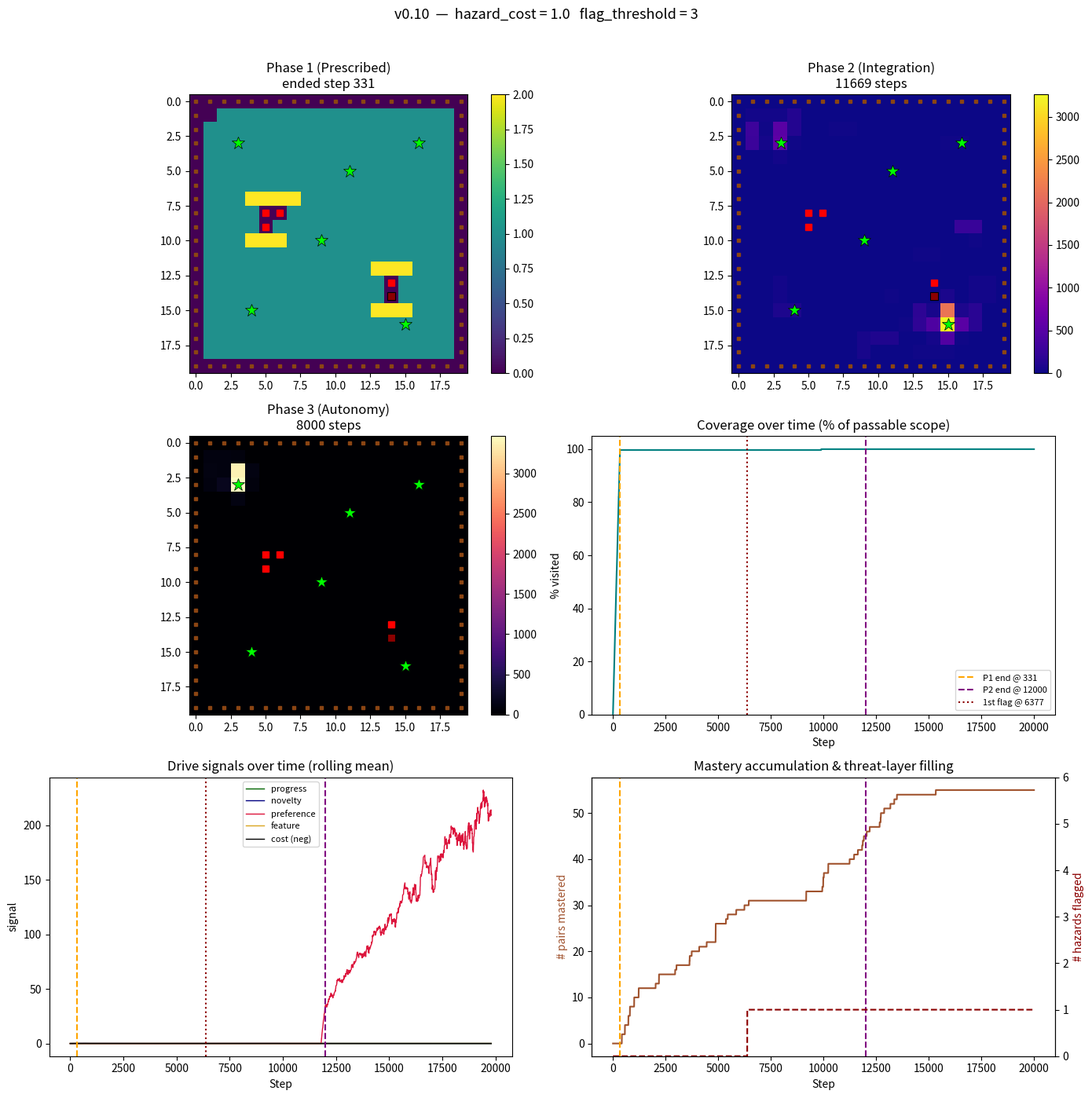

The script that saved this image:
"""
curiosity_agent_v0_10.py
-----------------------
Developmental agent in a 20x20 structured environment — v0.10 extension
of v0.9 testing whether experience-driven persistent threat
representation stabilises Phase 3 hazard avoidance at extended run
lengths, closing the instability identified in v0.9.

v0.10 adds a per-cell threat layer with a per-cell entry counter:
  - FRAME cells are pre-flagged at agent creation.
  - HAZARD cells are unflagged at agent creation; their threat flag
    converts to 1 after N=3 entries (pre-registered threshold).
  - Flagged cells are hard-gated: actions targeting them are excluded
    from action selection entirely, before Q-value computation.
  - Flags do not clear.

All other architectural elements from v0.9 are retained unchanged.

This version operates exclusively in the equivalent of v0.9's
"cost_no_aversion" mode:
  - Wall removed for HAZARD cells (passable at cost).
  - No pre-wired HAZARD aversion.
  - No HAZARD epsilon filter.
  - FRAME handling unchanged from v0.8/v0.9.
  - The threat layer is the persistence mechanism that converts
    experienced cost into categorical prohibition.

See v0.10-preregistration.md for the full experimental design.

Run from Terminal with:
    python3 curiosity_agent_v0_10.py
"""

import numpy as np
import matplotlib.pyplot as plt
from collections import defaultdict, deque

# --------------------------------------------------------------------------
# CONFIG
# --------------------------------------------------------------------------

GRID_SIZE = 20
NUM_STEPS = 20000
PHASE_3_START_FRACTION = 0.6
Q_VALUE_RESET_MULTIPLIER = 0.3
FEATURE_DRIVE_WEIGHT = 0.15

# Cell type constants
FRAME = 0
NEUTRAL = 1
HAZARD = 2
ATTRACTOR = 3

# Primitive structures
AVERSION_PENALTY = -5.0      # applied to FRAME always; HAZARD has no
                             # pre-wired aversion in v0.10
ATTRACTION_BONUS = 0.3

# v0.10 config
HAZARD_COST = 1.0            # scalar subtracted from intrinsic reward on
                             # entry to an unflagged HAZARD cell
FLAG_THRESHOLD = 3           # N=3 entries to convert threat flag to 1
                             # Pre-registered in v0.10-preregistration.md

# Environment content: identical to v0.8/v0.9
HAZARD_CLUSTERS = [
    [(5, 8), (5, 9), (6, 8)],
    [(14, 13), (14, 14)],
]
ATTRACTOR_CELLS = [
    (3, 3), (16, 3), (9, 10), (4, 15), (15, 16), (11, 5)
]
START_CELL = (1, 1)


def _validate_config():
    if HAZARD_COST < 0:
        raise ValueError(f"HAZARD_COST must be non-negative, got {HAZARD_COST}")
    if FLAG_THRESHOLD < 1:
        raise ValueError(f"FLAG_THRESHOLD must be >= 1, got {FLAG_THRESHOLD}")


# --------------------------------------------------------------------------
# ENVIRONMENT
# --------------------------------------------------------------------------

class StructuredGridWorld:
    """A 20x20 grid with frame, neutral, hazard, and attractor cells.

    Identical to v0.9 except that the step() method no longer branches
    on HAZARD_MODE — in v0.10 HAZARDs are always passable at cost, and
    avoidance emerges from the threat layer operating on action selection
    rather than from the environment refusing entry.

    FRAME cells are always impassable (ontological boundary).
    HAZARD cells are always passable at cost in v0.10.
    """

    def __init__(self, size=GRID_SIZE):
        self.size = size
        self.agent_pos = START_CELL
        self._build_grid()

    def _build_grid(self):
        self.cell_type = {}
        self.hazard_cells = set()
        for cluster in HAZARD_CLUSTERS:
            for c in cluster:
                self.hazard_cells.add(c)
        self.attractor_cells = set(ATTRACTOR_CELLS)
        for x in range(self.size):
            for y in range(self.size):
                if x == 0 or x == self.size - 1 or y == 0 or y == self.size - 1:
                    self.cell_type[(x, y)] = FRAME
                elif (x, y) in self.hazard_cells:
                    self.cell_type[(x, y)] = HAZARD
                elif (x, y) in self.attractor_cells:
                    self.cell_type[(x, y)] = ATTRACTOR
                else:
                    self.cell_type[(x, y)] = NEUTRAL
        self.scope_cells = {
            c for c, t in self.cell_type.items()
            if t in (NEUTRAL, ATTRACTOR)
        }

    def is_passable_for_path_planning(self, cell):
        """Phase 1 path planner still routes around hazards (identical to
        v0.8/v0.9). The threat layer plays no role in Phase 1 path
        construction; it only gates action selection in Phase 2/3."""
        t = self.cell_type.get(cell, FRAME)
        return t in (NEUTRAL, ATTRACTOR)

    def perceive_adjacent(self, cell):
        x, y = cell
        adj_coords = [(x, y - 1), (x, y + 1), (x - 1, y), (x + 1, y)]
        return tuple(self.cell_type.get(c, FRAME) for c in adj_coords)

    def observe(self):
        x, y = self.agent_pos
        ctype = self.cell_type[(x, y)]
        adj = self.perceive_adjacent(self.agent_pos)
        return (x, y, ctype, *adj)

    def step(self, action):
        """Attempt a move.

        Returns (observation, attempted_cell, success, cost_incurred).

        In v0.10:
          - FRAME cells: always blocked, no cost.
          - HAZARD cells: always passable, cost_incurred = HAZARD_COST
                          on entry. (The threat layer prevents the
                          agent from SELECTING hazard-directed actions
                          once flagged, but does not block them if
                          selected.)
          - NEUTRAL/ATTRACTOR: always passable, no cost.

        action: 0=up, 1=down, 2=left, 3=right
        """
        x, y = self.agent_pos
        if action == 0:
            target = (x, y - 1)
        elif action == 1:
            target = (x, y + 1)
        elif action == 2:
            target = (x - 1, y)
        elif action == 3:
            target = (x + 1, y)
        else:
            target = self.agent_pos

        # Bounds check — out-of-grid treated as FRAME
        if not (0 <= target[0] < self.size and 0 <= target[1] < self.size):
            target_type = FRAME
        else:
            target_type = self.cell_type[target]

        if target_type == FRAME:
            return self.observe(), target, False, 0.0

        if target_type == HAZARD:
            # In v0.10, hazards are always passable at cost.
            # The threat layer prevents SELECTION, not execution.
            self.agent_pos = target
            return self.observe(), target, True, HAZARD_COST

        # NEUTRAL or ATTRACTOR
        self.agent_pos = target
        return self.observe(), target, True, 0.0


# --------------------------------------------------------------------------
# PATH PLANNING FOR PHASE 1 (identical to v0.8/v0.9)
# --------------------------------------------------------------------------

def plan_phase_1_path(world, start=START_CELL):
    """Generate a traversal of all passable interior cells.

    Identical to v0.9. Phase 1 never deliberately routes through a
    hazard. The threat layer plays no role in Phase 1 because Phase 1
    uses prescribed actions rather than drive-based action selection.
    """
    size = world.size
    path = [start]
    visited = {start}

    for y in range(1, size - 1):
        row_cells_ltr = [(x, y) for x in range(1, size - 1)
                         if world.is_passable_for_path_planning((x, y))]
        if y % 2 == 1:
            ordered = row_cells_ltr
        else:
            ordered = list(reversed(row_cells_ltr))

        for cell in ordered:
            if cell in visited:
                continue
            current = path[-1]
            if _is_adjacent(current, cell):
                path.append(cell)
                visited.add(cell)
            else:
                detour = _bfs_path(world, current, cell, visited)
                if detour is None:
                    continue
                for step_cell in detour[1:]:
                    path.append(step_cell)
                    visited.add(step_cell)

    return path


def _is_adjacent(a, b):
    return abs(a[0] - b[0]) + abs(a[1] - b[1]) == 1


def _bfs_path(world, start, goal, already_visited):
    """Shortest path from start to goal through passable cells."""
    from collections import deque as _deque
    queue = _deque([(start, [start])])
    seen = {start}
    while queue:
        node, path = queue.popleft()
        if node == goal:
            return path
        x, y = node
        for dx, dy in [(0, -1), (0, 1), (-1, 0), (1, 0)]:
            nxt = (x + dx, y + dy)
            if nxt in seen:
                continue
            if not world.is_passable_for_path_planning(nxt):
                continue
            seen.add(nxt)
            queue.append((nxt, path + [nxt]))
    return None


def path_to_actions(path):
    """Convert a cell-path into a sequence of actions."""
    actions = []
    for i in range(len(path) - 1):
        a, b = path[i], path[i + 1]
        dx, dy = b[0] - a[0], b[1] - a[1]
        if dy == -1:
            actions.append(0)
        elif dy == 1:
            actions.append(1)
        elif dx == -1:
            actions.append(2)
        elif dx == 1:
            actions.append(3)
        else:
            actions.append(0)
    return actions


# --------------------------------------------------------------------------
# AGENT
# --------------------------------------------------------------------------

class DevelopmentalAgent:
    """Extends v0.9's DevelopmentalAgent with a persistent threat layer.

    Key additions from v0.9:
      - threat_flag: dict mapping (x,y) -> 0 or 1. FRAME cells are
        pre-flagged at construction; HAZARD cells start unflagged and
        convert to flagged after FLAG_THRESHOLD entries.
      - hazard_entry_counter: dict mapping (x,y) -> int, counting
        entries per cell.
      - Action selection consults the threat_flag as a hard gate BEFORE
        primitive bias computation and BEFORE Q-value computation.
        Flagged-destination actions are excluded from the candidate set.
      - New metrics: time_to_first_flag, time_to_final_flag, number
        of cells flagged, total cost paid before final flag.
    """

    def __init__(self, world, total_steps, num_actions=4):
        self.world = world
        self.scope = world.scope_cells
        self.total_steps = total_steps
        self.steps_taken = 0
        self.covered = set()
        self.num_actions = num_actions

        # Memory structures
        self.visit_counts = defaultdict(int)
        self.forward_model = defaultdict(lambda: defaultdict(int))
        self.fast_errors = defaultdict(lambda: deque(maxlen=5))
        self.slow_errors = defaultdict(lambda: deque(maxlen=30))
        self.cell_preference = defaultdict(float)
        self.q_values = defaultdict(float)

        # Phase tracking
        self.phase = 1
        self.phase_1_end_step = None
        self.phase_2_end_step = None
        self.phase_3_start_target = int(total_steps * PHASE_3_START_FRACTION)

        # Phase 1 prescribed path
        self.prescribed_path = plan_phase_1_path(world)
        self.prescribed_actions = path_to_actions(self.prescribed_path)
        self.path_index = 0

        # Learning parameters
        self.learning_rate = 0.1
        self.epsilon = 0.1

        # v0.10 addition: persistent threat layer
        # FRAME cells pre-flagged; HAZARD cells start unflagged
        self.threat_flag = {}
        self.hazard_entry_counter = defaultdict(int)
        for cell, ctype in world.cell_type.items():
            if ctype == FRAME:
                self.threat_flag[cell] = 1
            else:
                self.threat_flag[cell] = 0

        # v0.10 metrics
        self.time_to_first_flag = None
        self.time_to_final_flag = None
        self.cells_flagged_during_run = set()  # only HAZARD conversions
        self.cost_at_final_flag = None

        # Rule-adherence tracking
        self.frame_attempts_by_phase = {1: 0, 2: 0, 3: 0}
        self.hazard_attempts_by_phase = {1: 0, 2: 0, 3: 0}
        self.hazard_entries_by_phase = {1: 0, 2: 0, 3: 0}
        self.total_cost_incurred = 0.0

        # v0.10: track hazard-directed actions GATED by threat layer
        # (these are distinct from the v0.8/v0.9 blocked-attempts metric)
        self.hazard_gated_by_threat_layer = {1: 0, 2: 0, 3: 0}

        self._apply_phase_weights()

    def _apply_phase_weights(self):
        if self.phase == 1:
            self.novelty_weight = 0.0
            self.progress_weight = 0.0
            self.preference_weight = 0.0
            self.feature_weight = 0.0
        elif self.phase == 2:
            self.novelty_weight = 0.3
            self.progress_weight = 1.2
            self.preference_weight = 0.0
            self.feature_weight = FEATURE_DRIVE_WEIGHT
        elif self.phase == 3:
            self.novelty_weight = 0.3
            self.progress_weight = 1.2
            self.preference_weight = 0.8
            self.feature_weight = FEATURE_DRIVE_WEIGHT

    def _transition_phase(self, new_phase):
        for key in list(self.q_values.keys()):
            self.q_values[key] *= Q_VALUE_RESET_MULTIPLIER
        self.phase = new_phase
        self._apply_phase_weights()

    def check_phase_transition(self):
        if self.phase == 1:
            if self.path_index >= len(self.prescribed_actions):
                self.phase_1_end_step = self.steps_taken
                self._transition_phase(2)
                return True
        elif self.phase == 2:
            if self.steps_taken >= self.phase_3_start_target:
                self.phase_2_end_step = self.steps_taken
                self._transition_phase(3)
                return True
        return False

    def get_prescribed_action(self):
        if self.path_index >= len(self.prescribed_actions):
            return None
        action = self.prescribed_actions[self.path_index]
        self.path_index += 1
        return action

    def _primitive_bias(self, state):
        """Compute Q-value biases from primitive aversion/attraction.

        In v0.10:
          FRAME always receives AVERSION_PENALTY.
          HAZARD receives NO pre-wired aversion (matches v0.9's
            cost_no_aversion mode).
          ATTRACTOR receives ATTRACTION_BONUS.
        """
        adj_types = state[3:7]
        biases = np.zeros(4)
        for i, t in enumerate(adj_types):
            if t == FRAME:
                biases[i] = AVERSION_PENALTY
            elif t == ATTRACTOR:
                biases[i] = ATTRACTION_BONUS
            # HAZARD: no pre-wired bias in v0.10
        return biases

    def _get_destination_cell(self, state, action):
        """Compute which cell an action would target, for threat-layer
        consultation. Returns the cell coordinates (x, y) the action
        points at, or None if out of bounds."""
        x, y = state[0], state[1]
        if action == 0:
            target = (x, y - 1)
        elif action == 1:
            target = (x, y + 1)
        elif action == 2:
            target = (x - 1, y)
        elif action == 3:
            target = (x + 1, y)
        else:
            return None
        if not (0 <= target[0] < GRID_SIZE and 0 <= target[1] < GRID_SIZE):
            return None
        return target

    def _action_is_gated(self, state, action):
        """v0.10 hard gate: return True if action would target a flagged
        cell. Actions targeting out-of-bounds cells are not gated (they
        will be blocked by FRAME handling in world.step)."""
        dest = self._get_destination_cell(state, action)
        if dest is None:
            return False
        return self.threat_flag.get(dest, 0) == 1

    def choose_action(self, state):
        """Drive-based action selection with v0.10 threat-layer hard gate.

        Before Q-value computation and before primitive bias computation,
        actions targeting flagged cells are excluded from the candidate
        set entirely. If ALL actions are gated (which should not occur
        under normal conditions), fall back to the full action set to
        avoid deadlock.
        """
        # v0.10: hard gate consulted first
        all_actions = list(range(self.num_actions))
        candidate_actions = [a for a in all_actions
                             if not self._action_is_gated(state, a)]
        # Track actions gated by the threat layer this step, for metrics
        gated_count = len(all_actions) - len(candidate_actions)
        if gated_count > 0:
            self.hazard_gated_by_threat_layer[self.phase] += gated_count
        # Safety fallback: if all gated (shouldn't happen in practice),
        # fall back to the full set.
        if not candidate_actions:
            candidate_actions = all_actions

        if np.random.rand() < self.epsilon:
            # Random exploration among non-gated actions.
            # v0.9's bias-based epsilon filter is retained for FRAME.
            biases = self._primitive_bias(state)
            valid = [a for a in candidate_actions
                     if biases[a] > AVERSION_PENALTY / 2]
            if not valid:
                valid = candidate_actions
            return int(np.random.choice(valid))

        biases = self._primitive_bias(state)
        values = np.array([self.q_values[(state, a)] for a in range(self.num_actions)])
        combined = values + biases
        # Mask gated actions by setting their combined value to -inf
        # so they cannot be selected as max.
        mask = np.array([a in candidate_actions for a in all_actions])
        combined = np.where(mask, combined, -np.inf)
        max_v = combined.max()
        best = [a for a in candidate_actions if combined[a] == max_v]
        if not best:
            # Defensive: shouldn't happen given the mask, but safe.
            return int(np.random.choice(candidate_actions))
        return int(np.random.choice(best))

    def update_threat_layer(self, entered_cell, step):
        """Called after a successful hazard entry. Increments the
        per-cell counter and converts the flag if the threshold is
        reached. Records timing metrics on conversion."""
        self.hazard_entry_counter[entered_cell] += 1
        if (self.hazard_entry_counter[entered_cell] >= FLAG_THRESHOLD
                and self.threat_flag.get(entered_cell, 0) == 0):
            self.threat_flag[entered_cell] = 1
            self.cells_flagged_during_run.add(entered_cell)
            if self.time_to_first_flag is None:
                self.time_to_first_flag = step
            # Update time_to_final_flag whenever a new hazard flag is set.
            # At end of run this will hold the step at which the LAST
            # hazard was flagged (could be updated further if more get
            # flagged later).
            self.time_to_final_flag = step
            self.cost_at_final_flag = self.total_cost_incurred

    def novelty_reward(self, state):
        count = self.visit_counts[state]
        return self.novelty_weight / np.sqrt(count + 1)

    def preference_reward(self, state):
        if self.preference_weight == 0.0:
            return 0.0
        cell = (state[0], state[1])
        return self.preference_weight * self.cell_preference[cell]

    def feature_reward(self, state):
        if self.feature_weight == 0.0:
            return 0.0
        return self.feature_weight * (1.0 if state[2] == ATTRACTOR else 0.0)

    def prediction_error(self, state, action, next_state):
        predictions = self.forward_model[(state, action)]
        total = sum(predictions.values())
        pseudo_vocab = 5
        smoothed_prob = (predictions[next_state] + 1) / (total + pseudo_vocab)
        return 1.0 - smoothed_prob

    def learning_progress(self, state, action):
        fast = self.fast_errors[(state, action)]
        slow = self.slow_errors[(state, action)]
        if len(fast) < 3 or len(slow) < 10:
            return 0.0
        fast_mean = np.mean(fast)
        slow_mean = np.mean(slow)
        progress = slow_mean - fast_mean
        return self.progress_weight * max(0.0, progress)

    def update_model(self, state, action, next_state, error, r_progress, r_feature):
        self.visit_counts[next_state] += 1
        self.forward_model[(state, action)][next_state] += 1
        self.fast_errors[(state, action)].append(error)
        self.slow_errors[(state, action)].append(error)
        cell = (next_state[0], next_state[1])
        if cell in self.scope:
            self.covered.add(cell)
        self.cell_preference[cell] += r_progress + r_feature

    def update_values(self, state, action, next_state, intrinsic):
        if self.phase == 1:
            return
        future = max(self.q_values[(next_state, a)] for a in range(self.num_actions))
        td_target = intrinsic + 0.9 * future
        td_error = td_target - self.q_values[(state, action)]
        self.q_values[(state, action)] += self.learning_rate * td_error

    def record_action_outcome(self, target_cell, success, cost_incurred, world, step):
        """Track outcome and trigger threat-layer update on hazard entries."""
        if not success:
            t = world.cell_type.get(target_cell, FRAME)
            if t == FRAME:
                self.frame_attempts_by_phase[self.phase] += 1
            elif t == HAZARD:
                # In v0.10 this shouldn't happen — hazards are always
                # passable at cost. Retained for defensive logging.
                self.hazard_attempts_by_phase[self.phase] += 1
            return
        if cost_incurred > 0:
            self.hazard_entries_by_phase[self.phase] += 1
            self.total_cost_incurred += cost_incurred
            # v0.10: update threat layer on successful hazard entry
            self.update_threat_layer(target_cell, step)


# --------------------------------------------------------------------------
# RUN
# --------------------------------------------------------------------------

def run():
    _validate_config()

    world = StructuredGridWorld()
    agent = DevelopmentalAgent(world, NUM_STEPS)

    print(f"v0.10 single run")
    print(f"  HAZARD_COST     : {HAZARD_COST}")
    print(f"  FLAG_THRESHOLD  : {FLAG_THRESHOLD}")
    print(f"  Environment     : {GRID_SIZE}x{GRID_SIZE}")
    print(f"  Passable scope  : {len(world.scope_cells)}")
    print(f"  Hazard cells    : {len(world.hazard_cells)}")
    print(f"  Phase 1 path    : {len(agent.prescribed_actions)} steps")
    print()

    heatmap_by_phase = {1: np.zeros((GRID_SIZE, GRID_SIZE)),
                        2: np.zeros((GRID_SIZE, GRID_SIZE)),
                        3: np.zeros((GRID_SIZE, GRID_SIZE))}
    coverage_pct_trace = []
    progress_trace = []
    novelty_trace = []
    preference_trace = []
    feature_trace = []
    cost_trace = []
    mastered_count_trace = []
    flagged_count_trace = []  # v0.10: number of HAZARDs flagged over time

    state = world.observe()
    covered_at_phase_1_end = 0

    for step in range(NUM_STEPS):
        agent.steps_taken = step
        transitioned = agent.check_phase_transition()
        if transitioned and agent.phase == 2 and covered_at_phase_1_end == 0:
            covered_at_phase_1_end = len(agent.covered)

        if agent.phase == 1:
            action = agent.get_prescribed_action()
            if action is None:
                action = 0
        else:
            action = agent.choose_action(state)

        next_state, target_cell, success, cost_incurred = world.step(action)
        agent.record_action_outcome(target_cell, success, cost_incurred, world, step)

        error = agent.prediction_error(state, action, next_state)
        r_progress = agent.learning_progress(state, action)
        r_novelty = agent.novelty_reward(next_state)
        r_preference = agent.preference_reward(next_state)
        r_feature = agent.feature_reward(next_state)
        intrinsic = r_novelty + r_progress + r_preference + r_feature - cost_incurred

        agent.update_model(state, action, next_state, error, r_progress, r_feature)
        agent.update_values(state, action, next_state, intrinsic)

        x, y = next_state[0], next_state[1]
        heatmap_by_phase[agent.phase][y, x] += 1

        coverage_pct_trace.append(100 * len(agent.covered) / len(agent.scope))
        progress_trace.append(r_progress)
        novelty_trace.append(r_novelty)
        preference_trace.append(r_preference)
        feature_trace.append(r_feature)
        cost_trace.append(cost_incurred)
        mastered_count_trace.append(sum(
            1 for errs in agent.fast_errors.values()
            if len(errs) >= 5 and np.mean(errs) < 0.15
        ))
        flagged_count_trace.append(len(agent.cells_flagged_during_run))
        state = next_state

    # --- ANALYSIS ---
    top_preferred = sorted(agent.cell_preference.items(),
                           key=lambda kv: -kv[1])[:5]

    def attractor_ratio(heatmap):
        total = heatmap.sum()
        if total == 0:
            return 0.0
        attractor_visits = sum(heatmap[y, x] for (x, y) in ATTRACTOR_CELLS)
        expected_share = len(ATTRACTOR_CELLS) / len(world.scope_cells)
        actual_share = attractor_visits / total
        return actual_share / expected_share if expected_share > 0 else 0.0

    def attention_cv(heatmap):
        visits = heatmap[heatmap > 0]
        if len(visits) < 2:
            return 0.0
        return visits.std() / visits.mean()

    p3_visits = heatmap_by_phase[3]
    p3_total = int(p3_visits.sum())
    if p3_total > 0:
        p3_concentration = p3_visits.max() / (p3_total / len(world.scope_cells))
    else:
        p3_concentration = 0.0

    # --- REPORT ---
    lines = []
    lines.append("=" * 72)
    lines.append(f"v0.10 CHARACTERISATION")
    lines.append(f"                  hazard_cost    = {HAZARD_COST}")
    lines.append(f"                  flag_threshold = {FLAG_THRESHOLD}")
    lines.append("=" * 72)
    lines.append(f"Life length              : {NUM_STEPS} steps")
    lines.append(f"Environment size         : {GRID_SIZE}x{GRID_SIZE}")
    lines.append(f"Passable scope           : {len(world.scope_cells)}")
    lines.append(f"Hazard cells             : {len(world.hazard_cells)}")
    lines.append(f"Attractor cells          : {len(world.attractor_cells)}")
    lines.append("")
    lines.append("Phase 1 (Prescribed traversal):")
    lines.append(f"  Completed at step      : {agent.phase_1_end_step}")
    lines.append(f"  Cells covered          : {covered_at_phase_1_end}/{len(world.scope_cells)}")
    lines.append(f"  Path length            : {len(agent.prescribed_actions)} actions")
    lines.append("")
    if agent.phase_2_end_step:
        p2_duration = agent.phase_2_end_step - agent.phase_1_end_step
        lines.append(f"Phase 2 (Integration): {p2_duration} steps")
        lines.append(f"  Attractor visit ratio  : {attractor_ratio(heatmap_by_phase[2]):.2f}x chance")
        lines.append(f"  Attention CV           : {attention_cv(heatmap_by_phase[2]):.2f}")
        lines.append("")
    if agent.phase_2_end_step:
        p3_duration = NUM_STEPS - agent.phase_2_end_step
        lines.append(f"Phase 3 (Autonomy): {p3_duration} steps")
        lines.append(f"  Attractor visit ratio  : {attractor_ratio(heatmap_by_phase[3]):.2f}x chance")
        lines.append(f"  Attention CV           : {attention_cv(heatmap_by_phase[3]):.2f}")
        lines.append(f"  Attention concentration: {p3_concentration:.1f}x uniform")
        lines.append("")
    lines.append("THREAT LAYER (v0.10):")
    lines.append(f"  Hazards flagged          : {len(agent.cells_flagged_during_run)}/{len(world.hazard_cells)}")
    lines.append(f"  Time to first flag       : {agent.time_to_first_flag}")
    lines.append(f"  Time to final flag       : {agent.time_to_final_flag}")
    lines.append(f"  Cost paid up to final flag: "
                 f"{agent.cost_at_final_flag:.2f}" if agent.cost_at_final_flag is not None
                 else "  Cost paid up to final flag: N/A (no flags set)")
    lines.append(f"  Actions gated by layer   — P1: {agent.hazard_gated_by_threat_layer[1]:4d}  "
                 f"P2: {agent.hazard_gated_by_threat_layer[2]:4d}  "
                 f"P3: {agent.hazard_gated_by_threat_layer[3]:4d}")
    lines.append("  Per-hazard entry counts  :")
    for hc in sorted(world.hazard_cells):
        cnt = agent.hazard_entry_counter.get(hc, 0)
        flagged_marker = " [FLAGGED]" if agent.threat_flag.get(hc, 0) == 1 else ""
        lines.append(f"    {hc}: {cnt}{flagged_marker}")
    lines.append("")
    lines.append("RULE ADHERENCE:")
    lines.append(f"  Frame-directed blocked attempts  — P1: {agent.frame_attempts_by_phase[1]:4d}  "
                 f"P2: {agent.frame_attempts_by_phase[2]:4d}  "
                 f"P3: {agent.frame_attempts_by_phase[3]:4d}")
    lines.append(f"  Actual hazard entries            — P1: {agent.hazard_entries_by_phase[1]:4d}  "
                 f"P2: {agent.hazard_entries_by_phase[2]:4d}  "
                 f"P3: {agent.hazard_entries_by_phase[3]:4d}")
    lines.append(f"  Total cost incurred              : {agent.total_cost_incurred:.2f}")
    lines.append("")
    lines.append(f"Total pairs mastered       : {mastered_count_trace[-1]}")
    lines.append("")
    lines.append("Top 5 preferred cells at end of life:")
    for cell, pref in top_preferred:
        ctype = world.cell_type.get(cell, FRAME)
        marker = ""
        if ctype == ATTRACTOR:
            marker = " (ATTRACTOR)"
        elif ctype == HAZARD:
            marker = " (HAZARD)"
        elif any(abs(cell[0] - ax) + abs(cell[1] - ay) <= 1
                 for (ax, ay) in ATTRACTOR_CELLS):
            marker = " (near attractor)"
        lines.append(f"  {cell}: preference = {pref:.2f}{marker}")

    report_str = "\n".join(lines)
    print("\n" + report_str)

    report_filename = f"self_report_v0_10_c{HAZARD_COST}.txt"
    with open(report_filename, "w") as f:
        f.write(report_str)
    print(f"\nReport saved to {report_filename}")

    # --- PLOTS ---
    fig, axes = plt.subplots(3, 2, figsize=(14, 14))

    def draw_heatmap(ax, heatmap, title, cmap):
        im = ax.imshow(heatmap, cmap=cmap, origin="upper")
        for (x, y), t in world.cell_type.items():
            if t == FRAME:
                ax.plot(x, y, marker="s", color="saddlebrown", markersize=3)
            elif t == HAZARD:
                # v0.10: show flagged vs unflagged hazards differently
                if agent.threat_flag.get((x, y), 0) == 1:
                    ax.plot(x, y, marker="s", color="darkred", markersize=7,
                            markeredgecolor="black", markeredgewidth=0.8)
                else:
                    ax.plot(x, y, marker="s", color="red", markersize=6)
            elif t == ATTRACTOR:
                ax.plot(x, y, marker="*", color="lime", markersize=12,
                        markeredgecolor="black", markeredgewidth=0.5)
        ax.set_title(title)
        plt.colorbar(im, ax=ax, fraction=0.046)
        ax.set_xlim(-0.5, GRID_SIZE - 0.5)
        ax.set_ylim(GRID_SIZE - 0.5, -0.5)

    draw_heatmap(axes[0, 0], heatmap_by_phase[1],
                 f"Phase 1 (Prescribed)\nended step {agent.phase_1_end_step}",
                 "viridis")
    p2_steps = (agent.phase_2_end_step - agent.phase_1_end_step
                if agent.phase_2_end_step else 0)
    draw_heatmap(axes[0, 1], heatmap_by_phase[2],
                 f"Phase 2 (Integration)\n{p2_steps} steps", "plasma")
    p3_steps = (NUM_STEPS - agent.phase_2_end_step
                if agent.phase_2_end_step else 0)
    draw_heatmap(axes[1, 0], heatmap_by_phase[3],
                 f"Phase 3 (Autonomy)\n{p3_steps} steps", "magma")

    ax = axes[1, 1]
    ax.plot(coverage_pct_trace, linewidth=1.5, color="teal")
    if agent.phase_1_end_step:
        ax.axvline(agent.phase_1_end_step, color="orange", linestyle="--",
                   label=f"P1 end @ {agent.phase_1_end_step}")
    if agent.phase_2_end_step:
        ax.axvline(agent.phase_2_end_step, color="purple", linestyle="--",
                   label=f"P2 end @ {agent.phase_2_end_step}")
    if agent.time_to_first_flag is not None:
        ax.axvline(agent.time_to_first_flag, color="darkred", linestyle=":",
                   label=f"1st flag @ {agent.time_to_first_flag}")
    if (agent.time_to_final_flag is not None
            and agent.time_to_final_flag != agent.time_to_first_flag):
        ax.axvline(agent.time_to_final_flag, color="black", linestyle=":",
                   label=f"final flag @ {agent.time_to_final_flag}")
    ax.legend(loc="lower right", fontsize=8)
    ax.set_title("Coverage over time (% of passable scope)")
    ax.set_xlabel("Step")
    ax.set_ylabel("% visited")
    ax.set_ylim(0, 105)

    def running_mean(x, window=200):
        if len(x) < window:
            return np.array(x)
        c = np.cumsum(np.insert(x, 0, 0))
        return (c[window:] - c[:-window]) / window

    ax = axes[2, 0]
    ax.plot(running_mean(progress_trace), linewidth=1.0,
            color="darkgreen", label="progress")
    ax.plot(running_mean(novelty_trace), linewidth=1.0,
            color="navy", label="novelty")
    ax.plot(running_mean(preference_trace), linewidth=1.0,
            color="crimson", label="preference")
    ax.plot(running_mean(feature_trace), linewidth=1.0,
            color="goldenrod", label="feature")
    neg_cost_trace = [-c for c in cost_trace]
    ax.plot(running_mean(neg_cost_trace), linewidth=1.0,
            color="black", label="cost (neg)")
    if agent.phase_1_end_step:
        ax.axvline(agent.phase_1_end_step, color="orange", linestyle="--")
    if agent.phase_2_end_step:
        ax.axvline(agent.phase_2_end_step, color="purple", linestyle="--")
    if agent.time_to_first_flag is not None:
        ax.axvline(agent.time_to_first_flag, color="darkred", linestyle=":")
    ax.set_title("Drive signals over time (rolling mean)")
    ax.set_xlabel("Step")
    ax.set_ylabel("signal")
    ax.legend(fontsize=8)

    ax = axes[2, 1]
    ax.plot(mastered_count_trace, linewidth=1.5, color="sienna", label="mastered")
    # v0.10: overlay flagged hazard count on a secondary axis
    ax2 = ax.twinx()
    ax2.plot(flagged_count_trace, linewidth=1.5, color="darkred",
             linestyle="--", label="hazards flagged")
    ax2.set_ylabel("# hazards flagged", color="darkred")
    ax2.set_ylim(0, len(world.hazard_cells) + 1)
    if agent.phase_1_end_step:
        ax.axvline(agent.phase_1_end_step, color="orange", linestyle="--")
    if agent.phase_2_end_step:
        ax.axvline(agent.phase_2_end_step, color="purple", linestyle="--")
    ax.set_title("Mastery accumulation & threat-layer filling")
    ax.set_xlabel("Step")
    ax.set_ylabel("# pairs mastered", color="sienna")

    fig.suptitle(
        f"v0.10  —  hazard_cost = {HAZARD_COST}   flag_threshold = {FLAG_THRESHOLD}",
        fontsize=13, y=0.995
    )
    plt.tight_layout(rect=[0, 0, 1, 0.98])

    plot_filename = f"run_output_v0_10_c{HAZARD_COST}.png"
    plt.savefig(plot_filename, dpi=110)
    print(f"Plots saved to {plot_filename}")
    plt.show()

    return agent, world, heatmap_by_phase


if __name__ == "__main__":
    run()
